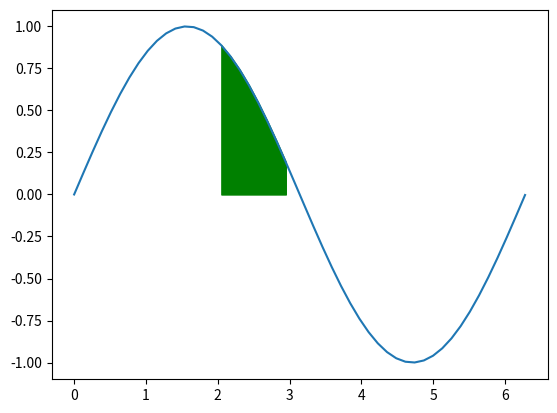

Write the Python code that produced this figure.
import matplotlib.pyplot as plt
import numpy as np


a = np.linspace(0,2*3.14,50)
b = np.sin(a)

plt.fill_between(a, b, 0,
				where = (a > 2) & (a <= 3),
				color = 'g')
plt.plot(a,b)
